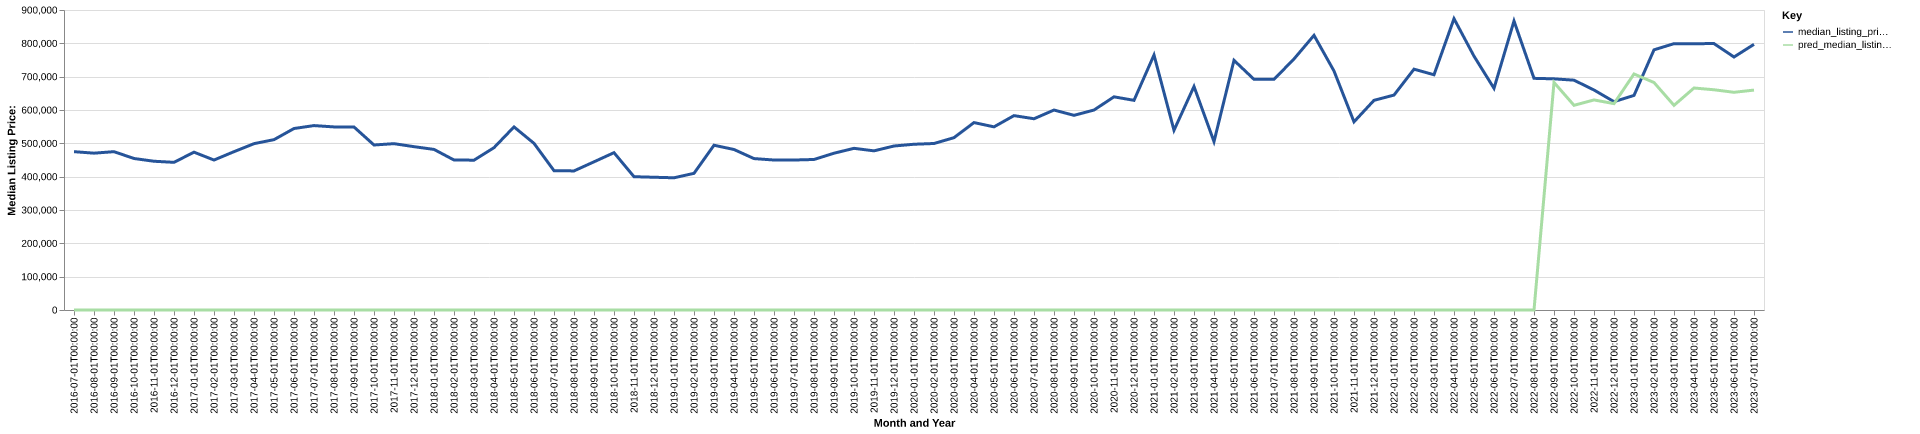

The table this chart was drawn from, first rows:
date, time_idx, median_listing_price, thirty_year_interest_rate_five, month, county_name, active_listing_count, median_days_on_market, pred_median_listing_price, month_year
2016-07-01, 0, 475000, 3.72, 7, park, mt, 177.0, 71.0, 0, Jul-2016
2016-08-01, 1, 470500, 3.73, 8, park, mt, 181.0, 82.0, 0, Aug-2016
2016-09-01, 2, 475000, 3.66, 9, park, mt, 174.0, 96.0, 0, Sep-2016
2016-10-01, 3, 454500, 3.64, 10, park, mt, 164.0, 110.0, 0, Oct-2016
2016-11-01, 4, 446250, 3.66, 11, park, mt, 169.0, 121.0, 0, Nov-2016
2016-12-01, 5, 443000, 3.48, 12, park, mt, 160.0, 136.0, 0, Dec-2016
2017-01-01, 6, 473500, 3.45, 1, park, mt, 122.0, 164.0, 0, Jan-2017
2017-02-01, 7, 449875, 3.5, 2, park, mt, 118.0, 142.0, 0, Feb-2017
2017-03-01, 8, 475000, 3.52, 3, park, mt, 128.0, 127.0, 0, Mar-2017
2017-04-01, 9, 499000, 4.03, 4, park, mt, 125.0, 90.0, 0, Apr-2017
2017-05-01, 10, 511000, 4.32, 5, park, mt, 135.0, 75.0, 0, May-2017
2017-06-01, 11, 544475, 4.2, 6, park, mt, 126.0, 74.0, 0, Jun-2017
2017-07-01, 12, 553250, 4.19, 7, park, mt, 130.0, 68.0, 0, Jul-2017
2017-08-01, 13, 549250, 4.3, 8, park, mt, 134.0, 59.0, 0, Aug-2017
2017-09-01, 14, 549000, 4.1, 9, park, mt, 135.0, 78.0, 0, Sep-2017
2017-10-01, 15, 495000, 4.05, 10, park, mt, 131.0, 94.0, 0, Oct-2017
2017-11-01, 16, 499000, 3.94, 11, park, mt, 120.0, 113.0, 0, Nov-2017
2017-12-01, 17, 490000, 4.03, 12, park, mt, 113.0, 134.0, 0, Dec-2017
2018-01-01, 18, 481750, 3.93, 1, park, mt, 100.0, 143.0, 0, Jan-2018
2018-02-01, 19, 450000, 3.83, 2, park, mt, 101.0, 126.0, 0, Feb-2018
2018-03-01, 20, 449500, 3.94, 3, park, mt, 104.0, 109.0, 0, Mar-2018
2018-04-01, 21, 487000, 3.95, 4, park, mt, 109.0, 74.0, 0, Apr-2018
2018-05-01, 22, 549250, 3.99, 5, park, mt, 114.0, 71.0, 0, May-2018
2018-06-01, 23, 499950, 4.15, 6, park, mt, 139.0, 52.0, 0, Jun-2018
2018-07-01, 24, 418000, 4.4, 7, park, mt, 153.0, 52.0, 0, Jul-2018
2018-08-01, 25, 417250, 4.46, 8, park, mt, 145.0, 72.0, 0, Aug-2018
2018-09-01, 26, 444500, 4.58, 9, park, mt, 138.0, 94.0, 0, Sep-2018
2018-10-01, 27, 472000, 4.66, 10, park, mt, 122.0, 105.0, 0, Oct-2018
2018-11-01, 28, 399900, 4.62, 11, park, mt, 111.0, 112.0, 0, Nov-2018
2018-12-01, 29, 398250, 4.54, 12, park, mt, 105.0, 110.0, 0, Dec-2018
2019-01-01, 30, 396625, 4.6, 1, park, mt, 93.0, 112.0, 0, Jan-2019
2019-02-01, 31, 410000, 4.72, 2, park, mt, 87.0, 130.0, 0, Feb-2019
2019-03-01, 32, 494286, 4.9, 3, park, mt, 83.0, 128.0, 0, Mar-2019
2019-04-01, 33, 481500, 4.94, 4, park, mt, 89.0, 100.0, 0, Apr-2019
2019-05-01, 34, 454250, 4.75, 5, park, mt, 113.0, 40.0, 0, May-2019
2019-06-01, 35, 449950, 4.51, 6, park, mt, 144.0, 39.0, 0, Jun-2019
2019-07-01, 36, 449925, 4.41, 7, park, mt, 154.0, 53.0, 0, Jul-2019
2019-08-01, 37, 451545, 4.41, 8, park, mt, 158.0, 63.0, 0, Aug-2019
2019-09-01, 38, 470364, 4.2, 9, park, mt, 155.0, 76.0, 0, Sep-2019
2019-10-01, 39, 485000, 4.14, 10, park, mt, 152.0, 90.0, 0, Oct-2019
2019-11-01, 40, 477450, 3.84, 11, park, mt, 135.0, 110.0, 0, Nov-2019
2019-12-01, 41, 492000, 3.81, 12, park, mt, 107.0, 139.0, 0, Dec-2019
2020-01-01, 42, 497250, 3.75, 1, park, mt, 85.0, 150.0, 0, Jan-2020
2020-02-01, 43, 499500, 3.73, 2, park, mt, 79.0, 167.0, 0, Feb-2020
2020-03-01, 44, 517000, 3.78, 3, park, mt, 75.0, 163.0, 0, Mar-2020
2020-04-01, 45, 562250, 3.75, 4, park, mt, 79.0, 110.0, 0, Apr-2020
2020-05-01, 46, 549450, 3.74, 5, park, mt, 88.0, 58.0, 0, May-2020
2020-06-01, 47, 583125, 3.72, 6, park, mt, 90.0, 47.0, 0, Jun-2020
2020-07-01, 48, 573750, 3.49, 7, park, mt, 82.0, 53.0, 0, Jul-2020
2020-08-01, 49, 599900, 3.65, 8, park, mt, 71.0, 44.0, 0, Aug-2020
2020-09-01, 50, 584000, 3.33, 9, park, mt, 67.0, 44.0, 0, Sep-2020
2020-10-01, 51, 599900, 3.28, 10, park, mt, 64.0, 44.0, 0, Oct-2020
2020-11-01, 52, 639500, 3.21, 11, park, mt, 54.0, 68.0, 0, Nov-2020
2020-12-01, 53, 629000, 3.07, 12, park, mt, 47.0, 76.0, 0, Dec-2020
2021-01-01, 54, 765000, 2.99, 1, park, mt, 39.0, 85.0, 0, Jan-2021
2021-02-01, 55, 539250, 2.93, 2, park, mt, 36.0, 79.0, 0, Feb-2021
2021-03-01, 56, 670500, 2.88, 3, park, mt, 34.0, 57.0, 0, Mar-2021
2021-04-01, 57, 505250, 2.84, 4, park, mt, 42.0, 40.0, 0, Apr-2021
2021-05-01, 58, 749000, 2.71, 5, park, mt, 40.0, 33.0, 0, May-2021
2021-06-01, 59, 692000, 2.79, 6, park, mt, 59.0, 24.0, 0, Jun-2021
... 25 more rows
